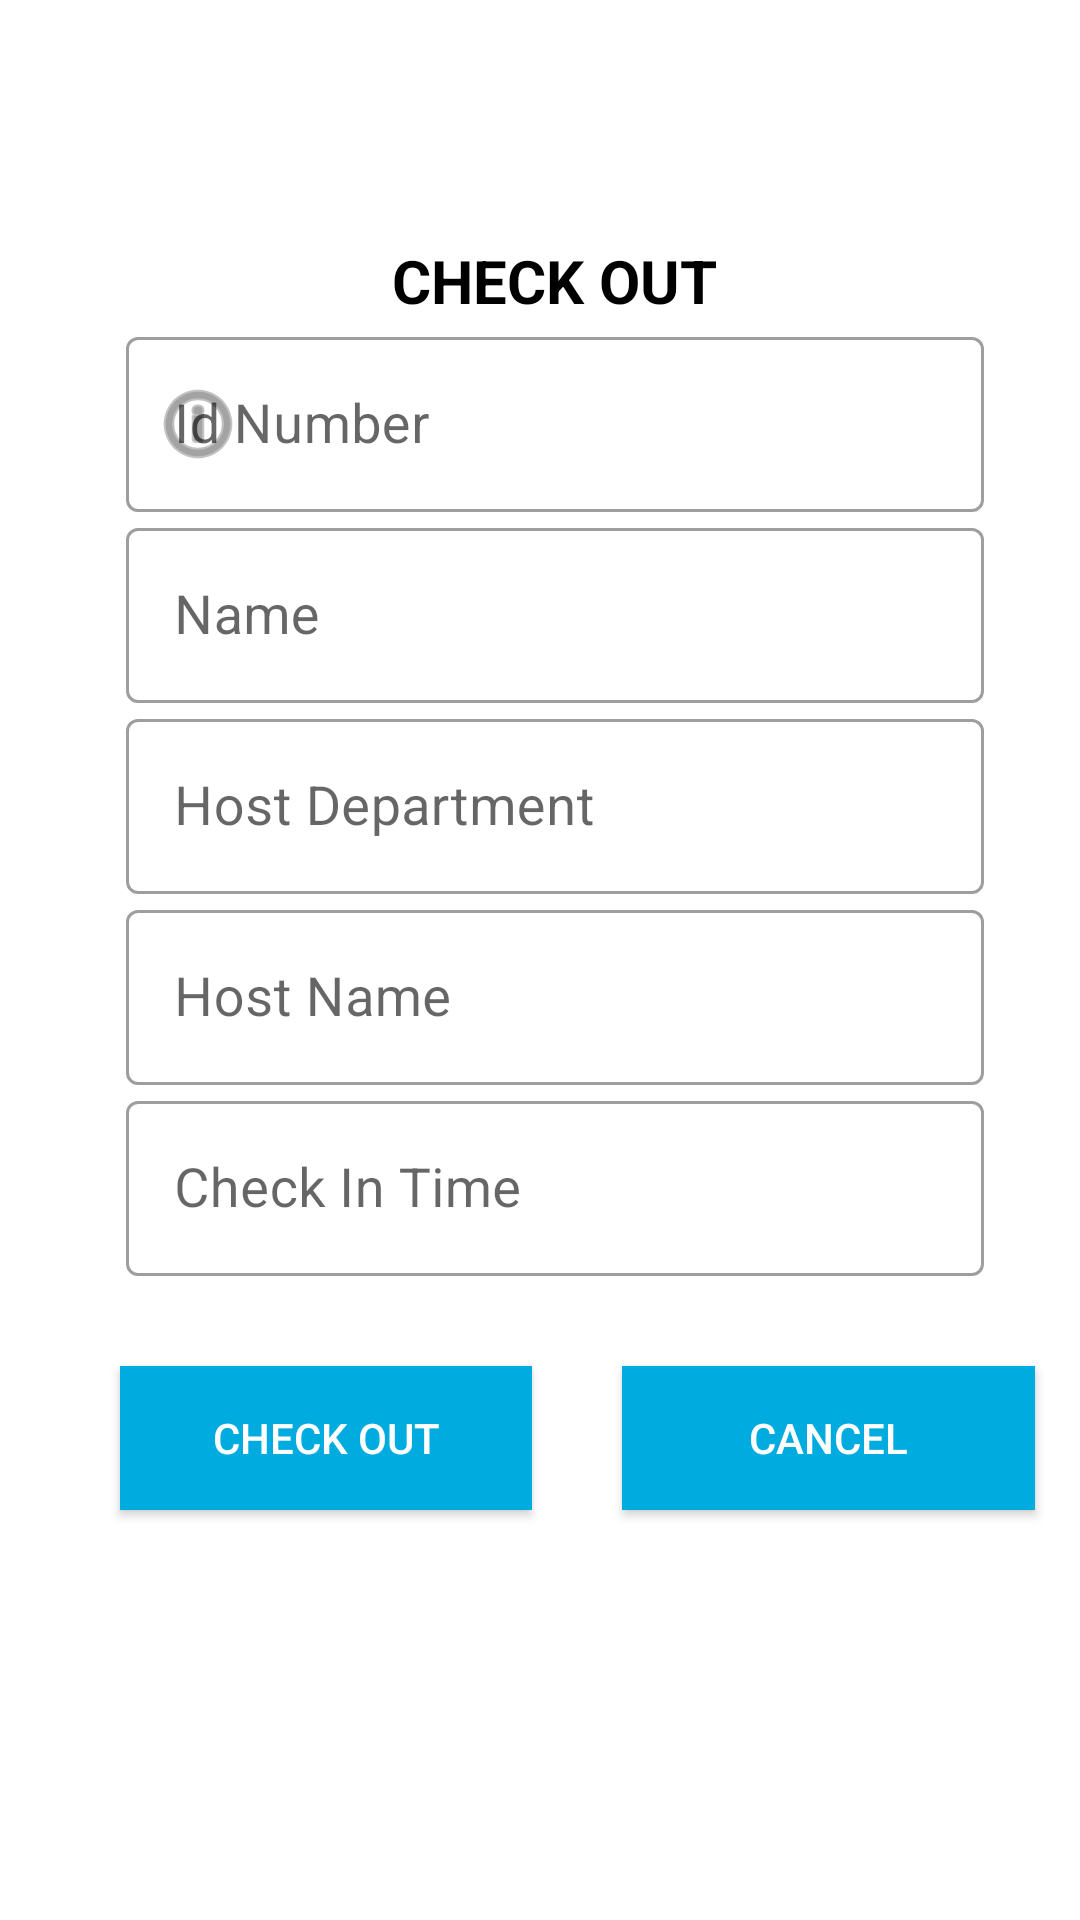

Android layout source for this screen:
<!-- AndroidManifest.xml: application theme Theme.Mgeni -->
<!-- res/layout/fragment_checkout.xml -->
<?xml version="1.0" encoding="utf-8"?>
<FrameLayout
    xmlns:android="http://schemas.android.com/apk/res/android"
    xmlns:tools="http://schemas.android.com/tools"
    android:layout_width="match_parent"
    android:layout_height="match_parent"
    xmlns:app="http://schemas.android.com/apk/res-auto"
    tools:ignore="HardcodedText">


    <ScrollView
        android:id="@+id/scroll"
        android:layout_width="match_parent"
        android:layout_height="wrap_content">

        <LinearLayout
            android:layout_width="match_parent"
            android:layout_height="wrap_content"
            android:layout_marginTop="40dp"
            android:layout_marginStart="10dp"
            android:orientation="vertical">


            <TextView
                android:id="@+id/create_accountTV"
                android:layout_width="wrap_content"
                android:layout_height="wrap_content"
                android:layout_gravity="center"
                android:layout_marginTop="40dp"
                android:text="CHECK OUT"
                android:textColor="@color/black"
                android:textSize="20sp"
                android:textStyle="bold"
                tools:ignore="HardcodedText" />

            <com.google.android.material.textfield.TextInputLayout
                android:id="@+id/IdTextField"
                style="@style/Widget.MaterialComponents.TextInputLayout.OutlinedBox"
                android:layout_width="match_parent"
                android:layout_height="wrap_content"
                android:layout_marginStart="32dp"
                android:layout_marginEnd="32dp"
                android:clickable="true"
                android:hint="Id Number"
                app:startIconDrawable="@android:drawable/ic_menu_info_details">

                <com.google.android.material.textfield.TextInputEditText
                    android:id="@+id/Id_text"
                    android:layout_width="match_parent"
                    android:layout_height="wrap_content"
                    android:clickable="true"
                    android:textSize="18sp" />
            </com.google.android.material.textfield.TextInputLayout>

            <com.google.android.material.textfield.TextInputLayout
                android:id="@+id/NameTextField"
                style="@style/Widget.MaterialComponents.TextInputLayout.OutlinedBox"
                android:layout_width="match_parent"
                android:layout_height="wrap_content"
                android:layout_marginStart="32dp"
                android:layout_marginEnd="32dp"
                android:hint="Name">

                <com.google.android.material.textfield.TextInputEditText
                    android:id="@+id/name_text"
                    android:layout_width="match_parent"
                    android:layout_height="wrap_content"
                    android:textSize="18sp" />
            </com.google.android.material.textfield.TextInputLayout>


            <com.google.android.material.textfield.TextInputLayout
                android:id="@+id/hostDepartmentTextField"
                style="@style/Widget.MaterialComponents.TextInputLayout.OutlinedBox"
                android:layout_width="match_parent"
                android:layout_height="wrap_content"
                android:layout_marginStart="32dp"
                android:layout_marginEnd="32dp"
                android:hint="Host Department">

                <com.google.android.material.textfield.TextInputEditText
                    android:id="@+id/hostDepartment_text"
                    android:layout_width="match_parent"
                    android:layout_height="wrap_content"
                    android:textSize="18sp" />
            </com.google.android.material.textfield.TextInputLayout>

            <com.google.android.material.textfield.TextInputLayout
                android:id="@+id/hostNameTextField"
                style="@style/Widget.MaterialComponents.TextInputLayout.OutlinedBox"
                android:layout_width="match_parent"
                android:layout_height="wrap_content"
                android:layout_marginStart="32dp"
                android:layout_marginEnd="32dp"
                android:hint="Host Name">

                <com.google.android.material.textfield.TextInputEditText
                    android:id="@+id/hostName_text"
                    android:layout_width="match_parent"
                    android:layout_height="wrap_content"
                    android:textSize="18sp" />
            </com.google.android.material.textfield.TextInputLayout>

            <com.google.android.material.textfield.TextInputLayout
                android:id="@+id/checkInTimeTextField"
                style="@style/Widget.MaterialComponents.TextInputLayout.OutlinedBox"
                android:layout_width="match_parent"
                android:layout_height="wrap_content"
                android:layout_marginStart="32dp"
                android:layout_marginEnd="32dp"
                android:hint="Check In Time">

                <com.google.android.material.textfield.TextInputEditText
                    android:id="@+id/checkInTime_text"
                    android:layout_width="match_parent"
                    android:layout_height="wrap_content"
                    android:textSize="18sp" />
            </com.google.android.material.textfield.TextInputLayout>

            <LinearLayout
                android:layout_width="match_parent"
                android:layout_height="wrap_content"
                android:layout_marginStart="15dp"
                android:layout_marginTop="15dp"
                android:layout_marginBottom="15dp"
                android:layout_weight="2"
                android:orientation="horizontal">

                <Button
                    android:id="@+id/checkOutBtn"
                    android:layout_width="wrap_content"
                    android:layout_height="wrap_content"
                    android:layout_marginStart="15dp"
                    android:layout_marginTop="15dp"
                    android:layout_marginEnd="15dp"
                    android:layout_marginBottom="15dp"
                    android:layout_weight="1"
                    android:background="@color/colorPrimary"
                    android:text="Check Out"
                    android:textColor="@color/white" />

                <Button
                    android:id="@+id/cancelBtn"
                    android:layout_width="wrap_content"
                    android:layout_height="wrap_content"
                    android:layout_marginStart="15dp"
                    android:layout_marginTop="15dp"
                    android:layout_marginEnd="15dp"
                    android:layout_marginBottom="15dp"
                    android:layout_weight="1"
                    android:background="@color/colorPrimary"
                    android:text="Cancel"
                    android:textColor="@color/white" />

            </LinearLayout>


        </LinearLayout>
    </ScrollView>

</FrameLayout>
<!-- resources referenced by this layout -->
<resources>
  <color name="black">#FF000000</color>
  <color name="colorPrimary">#00acdf</color>
  <color name="white">#FFFFFFFF</color>
  <style name="Theme.Mgeni" parent="Theme.MaterialComponents.DayNight.NoActionBar">
          
          <item name="colorPrimary">@color/colorPrimary</item>
          <item name="colorPrimaryVariant">#FFD662</item>
          <item name="colorOnPrimary">@color/white</item>
          
          <item name="colorSecondary">@color/colorSecondary</item>
          <item name="colorSecondaryVariant">@color/colorSecLight</item>
          <item name="colorOnSecondary">@color/black</item>
          
          <item name="android:statusBarColor">?attr/colorPrimaryVariant</item>
          
  
  
      </style>
  <color name="colorSecondary">#FF6B35</color>
  <color name="colorSecLight">#F7C59F</color>
</resources>
